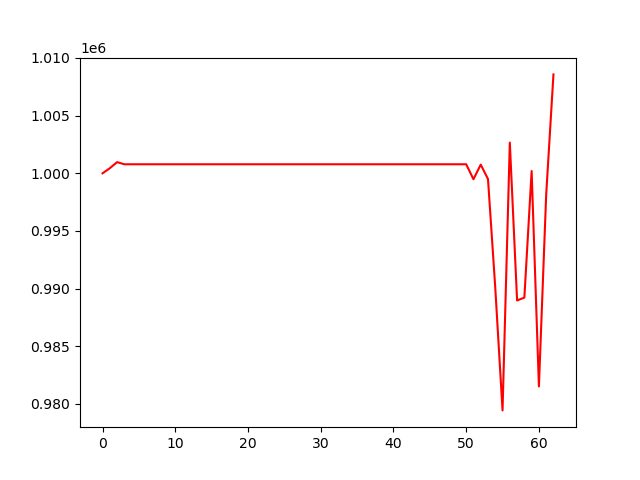

The file beside this chart, header and first rows:
, 0
0, 1000000
1, 1000442
2, 1000969
3, 1000784
4, 1000784
5, 1000784
6, 1000784
7, 1000784
8, 1000784
9, 1000784
10, 1000784
11, 1000784
12, 1000784
13, 1000784
14, 1000784
15, 1000784
16, 1000784
17, 1000784
18, 1000784
19, 1000784
20, 1000784
21, 1000784
22, 1000784
23, 1000784
24, 1000784
25, 1000784
26, 1000784
27, 1000784
28, 1000784
29, 1000784
30, 1000784
31, 1000784
32, 1000784
33, 1000784
34, 1000784
35, 1000784
36, 1000784
37, 1000784
38, 1000784
39, 1000784
40, 1000784
41, 1000784
42, 1000784
43, 1000784
44, 1000784
45, 1000784
46, 1000784
47, 1000784
48, 1000784
49, 1000784
50, 1000784
51, 999486
52, 1000755
53, 999500
54, 990055
55, 979440
56, 1002666
57, 988973
58, 989224
59, 1000197
... 3 more rows
